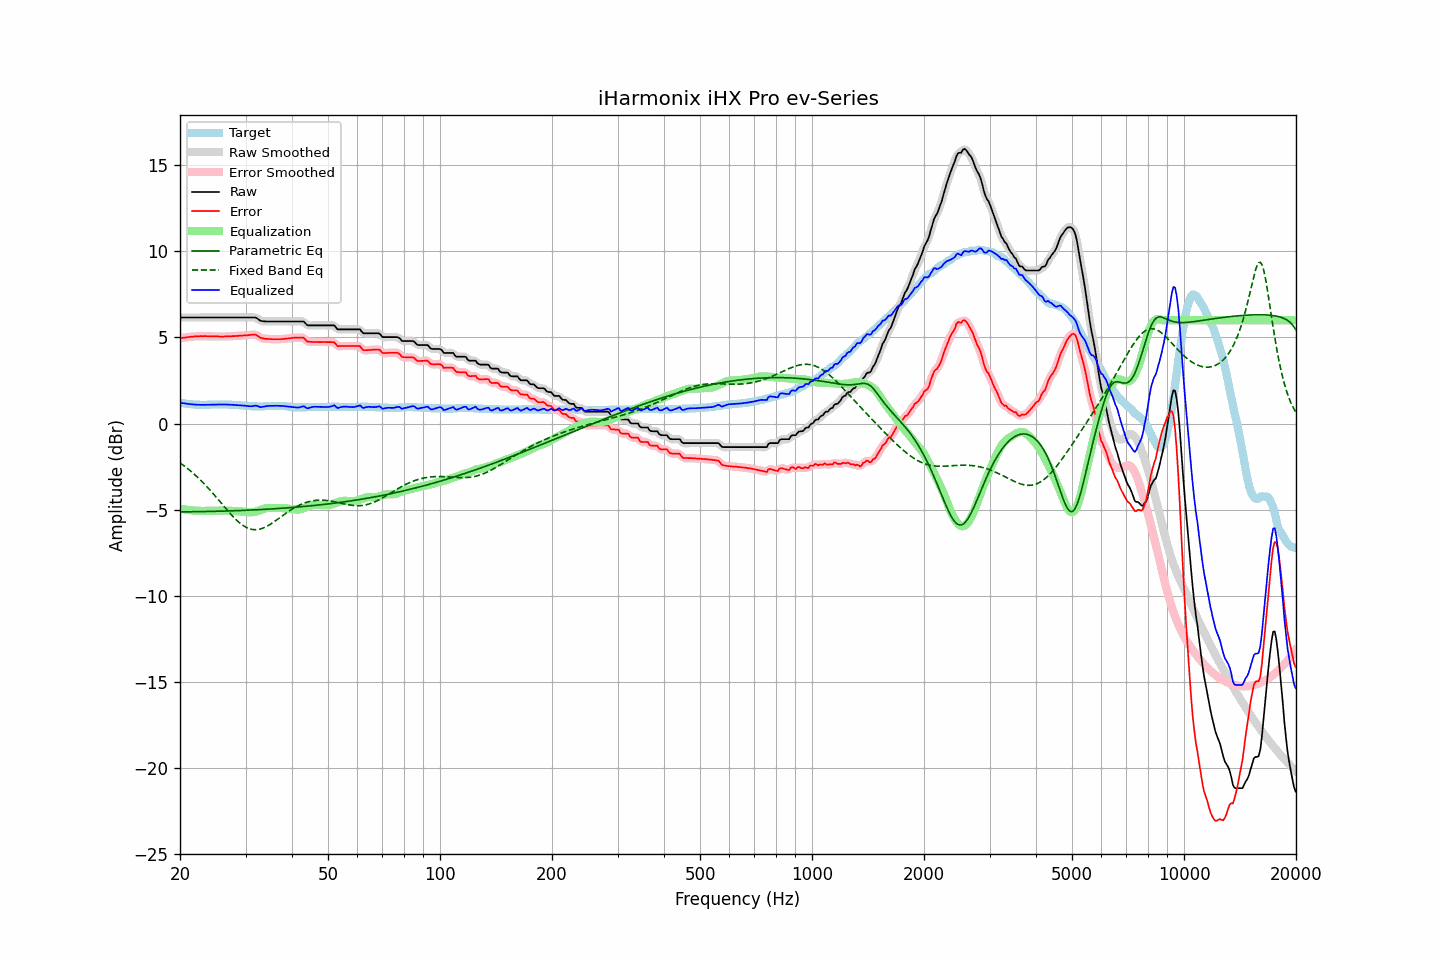

The table this chart was drawn from, first rows:
frequency, raw, error, smoothed, error_smoothed, equalization, parametric_eq, fixed_band_eq, equalized_raw, equalized_smoothed, target
20.00, 6.16, 4.95, 6.16, 4.95, -4.95, -5.13, -2.29, 1.21, 1.21, 1.21
20.20, 6.16, 4.97, 6.16, 4.97, -4.97, -5.13, -2.35, 1.19, 1.19, 1.19
20.40, 6.16, 4.98, 6.16, 4.98, -4.98, -5.13, -2.42, 1.18, 1.18, 1.18
20.61, 6.16, 4.99, 6.16, 5.00, -5.00, -5.13, -2.49, 1.17, 1.17, 1.17
20.81, 6.16, 5.01, 6.16, 5.01, -5.01, -5.13, -2.56, 1.15, 1.15, 1.15
21.02, 6.16, 5.02, 6.16, 5.02, -5.02, -5.13, -2.63, 1.14, 1.14, 1.14
21.23, 6.16, 5.03, 6.16, 5.03, -5.03, -5.13, -2.71, 1.13, 1.13, 1.13
21.44, 6.16, 5.04, 6.16, 5.04, -5.04, -5.12, -2.79, 1.12, 1.12, 1.12
21.66, 6.16, 5.05, 6.16, 5.05, -5.05, -5.12, -2.87, 1.11, 1.11, 1.11
21.87, 6.16, 5.06, 6.16, 5.06, -5.06, -5.12, -2.95, 1.10, 1.10, 1.10
22.09, 6.16, 5.06, 6.16, 5.06, -5.06, -5.12, -3.04, 1.10, 1.10, 1.10
22.31, 6.16, 5.07, 6.16, 5.07, -5.07, -5.12, -3.12, 1.09, 1.09, 1.09
22.54, 6.16, 5.07, 6.16, 5.07, -5.07, -5.12, -3.21, 1.09, 1.09, 1.09
22.76, 6.16, 5.08, 6.16, 5.08, -5.08, -5.12, -3.30, 1.09, 1.09, 1.08
22.99, 6.16, 5.07, 6.16, 5.08, -5.08, -5.11, -3.40, 1.09, 1.09, 1.09
23.22, 6.16, 5.08, 6.16, 5.08, -5.08, -5.11, -3.49, 1.09, 1.09, 1.08
23.45, 6.16, 5.08, 6.16, 5.08, -5.07, -5.11, -3.59, 1.09, 1.09, 1.08
23.69, 6.16, 5.07, 6.16, 5.07, -5.07, -5.11, -3.69, 1.09, 1.09, 1.09
23.92, 6.16, 5.07, 6.16, 5.07, -5.07, -5.11, -3.79, 1.09, 1.09, 1.09
24.16, 6.16, 5.06, 6.16, 5.06, -5.07, -5.11, -3.90, 1.09, 1.09, 1.10
24.40, 6.16, 5.06, 6.16, 5.06, -5.06, -5.10, -4.00, 1.10, 1.10, 1.10
24.65, 6.16, 5.06, 6.16, 5.06, -5.06, -5.10, -4.11, 1.10, 1.10, 1.10
24.89, 6.16, 5.06, 6.16, 5.06, -5.06, -5.10, -4.22, 1.10, 1.10, 1.10
25.14, 6.16, 5.06, 6.16, 5.06, -5.06, -5.10, -4.33, 1.11, 1.11, 1.10
25.39, 6.16, 5.06, 6.16, 5.06, -5.06, -5.09, -4.44, 1.11, 1.11, 1.10
25.65, 6.16, 5.05, 6.16, 5.05, -5.06, -5.09, -4.55, 1.11, 1.11, 1.11
25.91, 6.16, 5.05, 6.16, 5.05, -5.06, -5.09, -4.66, 1.11, 1.11, 1.11
26.16, 6.16, 5.05, 6.16, 5.05, -5.06, -5.09, -4.77, 1.11, 1.11, 1.11
26.43, 6.16, 5.06, 6.16, 5.06, -5.06, -5.08, -4.88, 1.11, 1.11, 1.10
26.69, 6.16, 5.06, 6.16, 5.06, -5.06, -5.08, -4.99, 1.10, 1.10, 1.10
26.96, 6.16, 5.06, 6.16, 5.06, -5.06, -5.08, -5.10, 1.10, 1.10, 1.10
27.23, 6.16, 5.06, 6.16, 5.06, -5.07, -5.07, -5.21, 1.10, 1.10, 1.10
27.50, 6.16, 5.07, 6.16, 5.07, -5.07, -5.07, -5.31, 1.09, 1.09, 1.09
27.77, 6.16, 5.08, 6.16, 5.08, -5.08, -5.07, -5.41, 1.09, 1.09, 1.08
28.05, 6.16, 5.08, 6.16, 5.08, -5.08, -5.07, -5.50, 1.08, 1.08, 1.08
28.33, 6.16, 5.09, 6.16, 5.09, -5.09, -5.06, -5.60, 1.07, 1.07, 1.07
28.62, 6.16, 5.09, 6.16, 5.09, -5.09, -5.06, -5.68, 1.07, 1.07, 1.07
28.90, 6.16, 5.10, 6.16, 5.10, -5.10, -5.05, -5.76, 1.06, 1.06, 1.06
29.19, 6.16, 5.11, 6.16, 5.11, -5.11, -5.05, -5.84, 1.06, 1.06, 1.05
29.48, 6.16, 5.11, 6.16, 5.12, -5.11, -5.05, -5.91, 1.05, 1.05, 1.05
29.78, 6.16, 5.12, 6.16, 5.12, -5.12, -5.04, -5.97, 1.04, 1.04, 1.04
30.08, 6.16, 5.13, 6.16, 5.13, -5.13, -5.04, -6.02, 1.03, 1.03, 1.03
30.38, 6.16, 5.13, 6.16, 5.13, -5.15, -5.04, -6.07, 1.02, 1.02, 1.03
30.68, 6.16, 5.14, 6.16, 5.14, -5.15, -5.03, -6.10, 1.01, 1.01, 1.02
30.99, 6.16, 5.15, 6.16, 5.15, -5.16, -5.03, -6.13, 1.00, 1.00, 1.01
31.30, 6.16, 5.16, 6.17, 5.16, -5.15, -5.02, -6.15, 1.01, 1.02, 1.00
31.61, 6.16, 5.16, 6.17, 5.17, -5.14, -5.02, -6.16, 1.02, 1.03, 1.00
31.93, 6.16, 5.16, 6.15, 5.15, -5.12, -5.01, -6.17, 1.05, 1.03, 1.00
32.24, 6.11, 5.12, 6.10, 5.11, -5.09, -5.01, -6.16, 1.02, 1.02, 0.99
32.57, 6.04, 5.05, 6.04, 5.05, -5.06, -5.00, -6.15, 0.99, 0.99, 0.99
32.89, 5.97, 4.98, 5.99, 5.00, -5.02, -5.00, -6.12, 0.95, 0.97, 0.99
33.22, 5.95, 4.96, 5.95, 4.96, -4.99, -4.99, -6.10, 0.96, 0.96, 0.99
33.55, 5.94, 4.94, 5.94, 4.94, -4.96, -4.99, -6.06, 0.99, 0.98, 1.00
33.89, 5.93, 4.92, 5.93, 4.93, -4.93, -4.98, -6.02, 1.00, 1.00, 1.01
34.23, 5.93, 4.92, 5.93, 4.92, -4.91, -4.98, -5.97, 1.02, 1.02, 1.01
34.57, 5.93, 4.91, 5.93, 4.91, -4.91, -4.97, -5.92, 1.03, 1.03, 1.02
34.92, 5.93, 4.91, 5.93, 4.91, -4.90, -4.97, -5.86, 1.03, 1.03, 1.02
35.27, 5.93, 4.90, 5.93, 4.90, -4.90, -4.96, -5.80, 1.03, 1.03, 1.03
35.62, 5.93, 4.90, 5.93, 4.90, -4.90, -4.96, -5.74, 1.03, 1.03, 1.03
35.97, 5.93, 4.90, 5.93, 4.90, -4.90, -4.95, -5.68, 1.03, 1.03, 1.03
... 635 more rows
